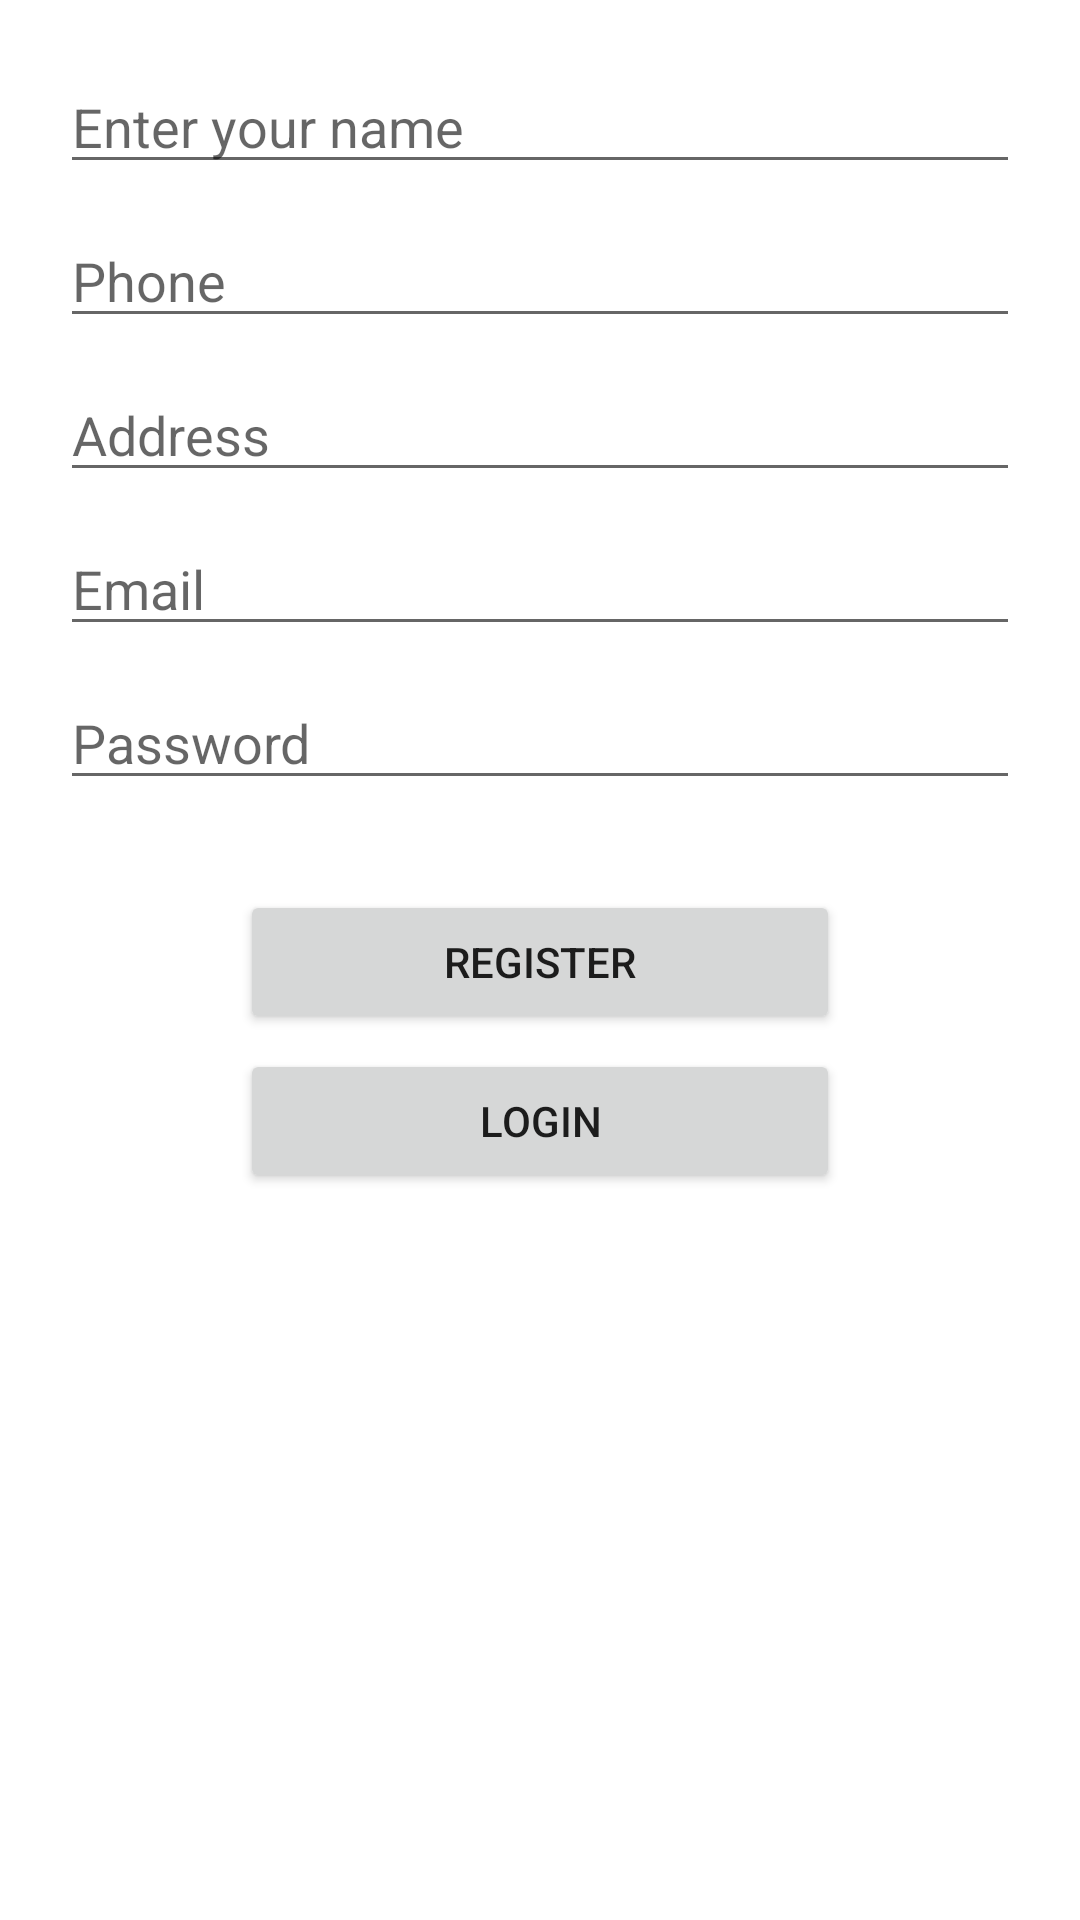

Layout XML and referenced resources for this Android screen:
<!-- AndroidManifest.xml: application theme Theme.BookStoreAppT -->
<!-- res/layout/activity_customer_register.xml -->
<?xml version="1.0" encoding="utf-8"?>
<LinearLayout xmlns:android="http://schemas.android.com/apk/res/android"
    xmlns:app="http://schemas.android.com/apk/res-auto"
    xmlns:tools="http://schemas.android.com/tools"
    android:layout_width="match_parent"
    android:layout_height="match_parent"
    android:orientation="vertical"
    android:padding="15dp"
    android:gravity="center_horizontal"
    tools:context=".Customer.CustomerRegister">

    <EditText
        android:id="@+id/editName"
        android:layout_width="match_parent"
        android:layout_height="wrap_content"
        android:ems="10"
        android:layout_margin="5dp"
        android:hint="Enter your name"
        android:inputType="textEmailAddress" />

    <EditText
        android:id="@+id/editPhone"
        android:layout_width="match_parent"
        android:layout_height="wrap_content"
        android:ems="10"
        android:layout_margin="5dp"
        android:hint="Phone"
        android:inputType="phone" />

    <EditText
        android:id="@+id/editAddress"
        android:layout_width="match_parent"
        android:layout_height="wrap_content"
        android:layout_margin="5dp"
        android:ems="10"
        android:hint="Address"
        android:inputType="textPostalAddress" />

    <EditText
        android:id="@+id/editEmail"
        android:layout_width="match_parent"
        android:layout_height="wrap_content"
        android:ems="10"
        android:layout_margin="5dp"
        android:hint="Email"
        android:inputType="textEmailAddress" />

    <EditText
        android:id="@+id/editPassword"
        android:layout_width="match_parent"
        android:layout_height="wrap_content"
        android:ems="10"
        android:layout_margin="5dp"
        android:hint="Password"
        android:inputType="textPassword" />

    <Button
        android:id="@+id/btnRegister"
        android:layout_width="200dp"
        android:layout_height="wrap_content"
        android:layout_marginTop="25dp"
        android:text="Register"
        />

    <Button
        android:id="@+id/btnLogin"
        android:layout_width="200dp"
        android:layout_height="wrap_content"
        android:text="Login"
        android:layout_margin="5dp"/>

</LinearLayout>
<!-- resources referenced by this layout -->
<resources>
  <style name="Theme.BookStoreAppT" parent="Theme.MaterialComponents.DayNight.DarkActionBar">
          
          <item name="colorPrimary">@color/purple_500</item>
          <item name="colorPrimaryVariant">@color/purple_700</item>
          <item name="colorOnPrimary">@color/white</item>
          
          <item name="colorSecondary">@color/teal_200</item>
          <item name="colorSecondaryVariant">@color/teal_700</item>
          <item name="colorOnSecondary">@color/black</item>
          
          <item name="android:statusBarColor" tools:targetApi="l">?attr/colorPrimaryVariant</item>
          
      </style>
  <!-- not gathered from this repository: default colours our renderer supplied (Android Studio template values) -->
  <color name="purple_500">#FF6200EE</color>
  <color name="purple_700">#FF3700B3</color>
  <color name="teal_200">#FF03DAC5</color>
  <color name="teal_700">#FF018786</color>
  <color name="black">#FF000000</color>
  <color name="white">#FFFFFFFF</color>
</resources>
